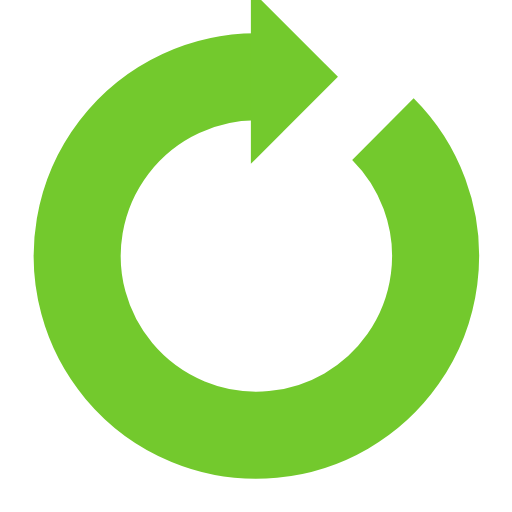
t = 0.00 s
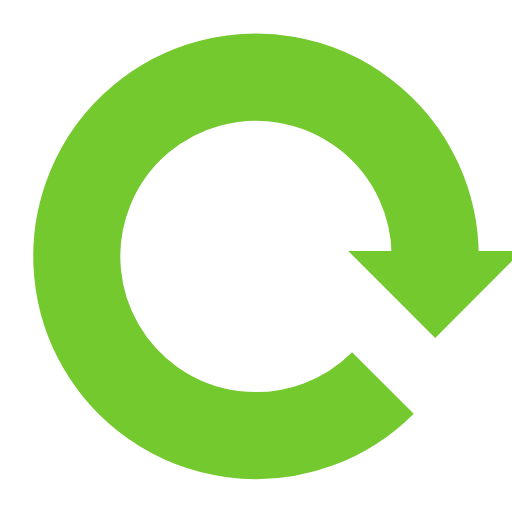
t = 0.40 s
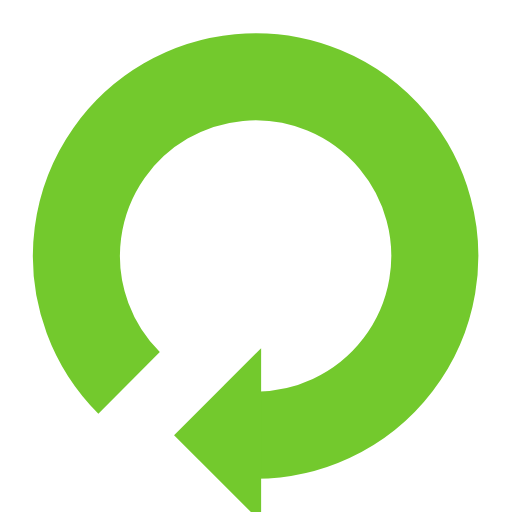
t = 0.80 s
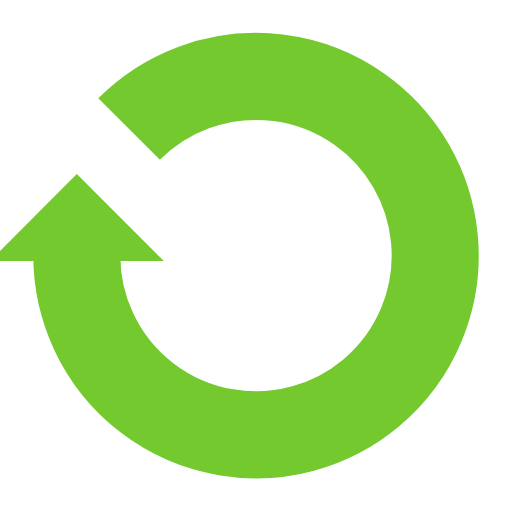
t = 1.20 s

The animated SVG that drew these frames (rendered in a browser with its animation timeline set to each time). Animation: 1 SMIL element (animateTransform=1); one cycle of 1.60 s, repeats indefinitely.

<svg width="158px" height="158px" xmlns="http://www.w3.org/2000/svg" viewBox="0 0 100 100" preserveAspectRatio="xMidYMid" class="lds-reload" style="animation-play-state: running; animation-delay: 0s; background: none;"><g transform="rotate(222.214 50 50)" style="animation-play-state: running; animation-delay: 0s;"><path d="M50 15A35 35 0 1 0 74.787 25.213" fill="none" ng-attr-stroke="{{config.color}}" ng-attr-stroke-width="{{config.width}}" stroke="#73c92d" stroke-width="17" style="animation-play-state: running; animation-delay: 0s;"></path><path ng-attr-d="{{config.darrow}}" ng-attr-fill="{{config.color}}" d="M49 -2L49 32L66 15L49 -2" fill="#73c92d" style="animation-play-state: running; animation-delay: 0s;"></path><animateTransform attributeName="transform" type="rotate" calcMode="linear" values="0 50 50;360 50 50" keyTimes="0;1" dur="1.6s" begin="0s" repeatCount="indefinite" style="animation-play-state: running; animation-delay: 0s;"></animateTransform></g></svg>
